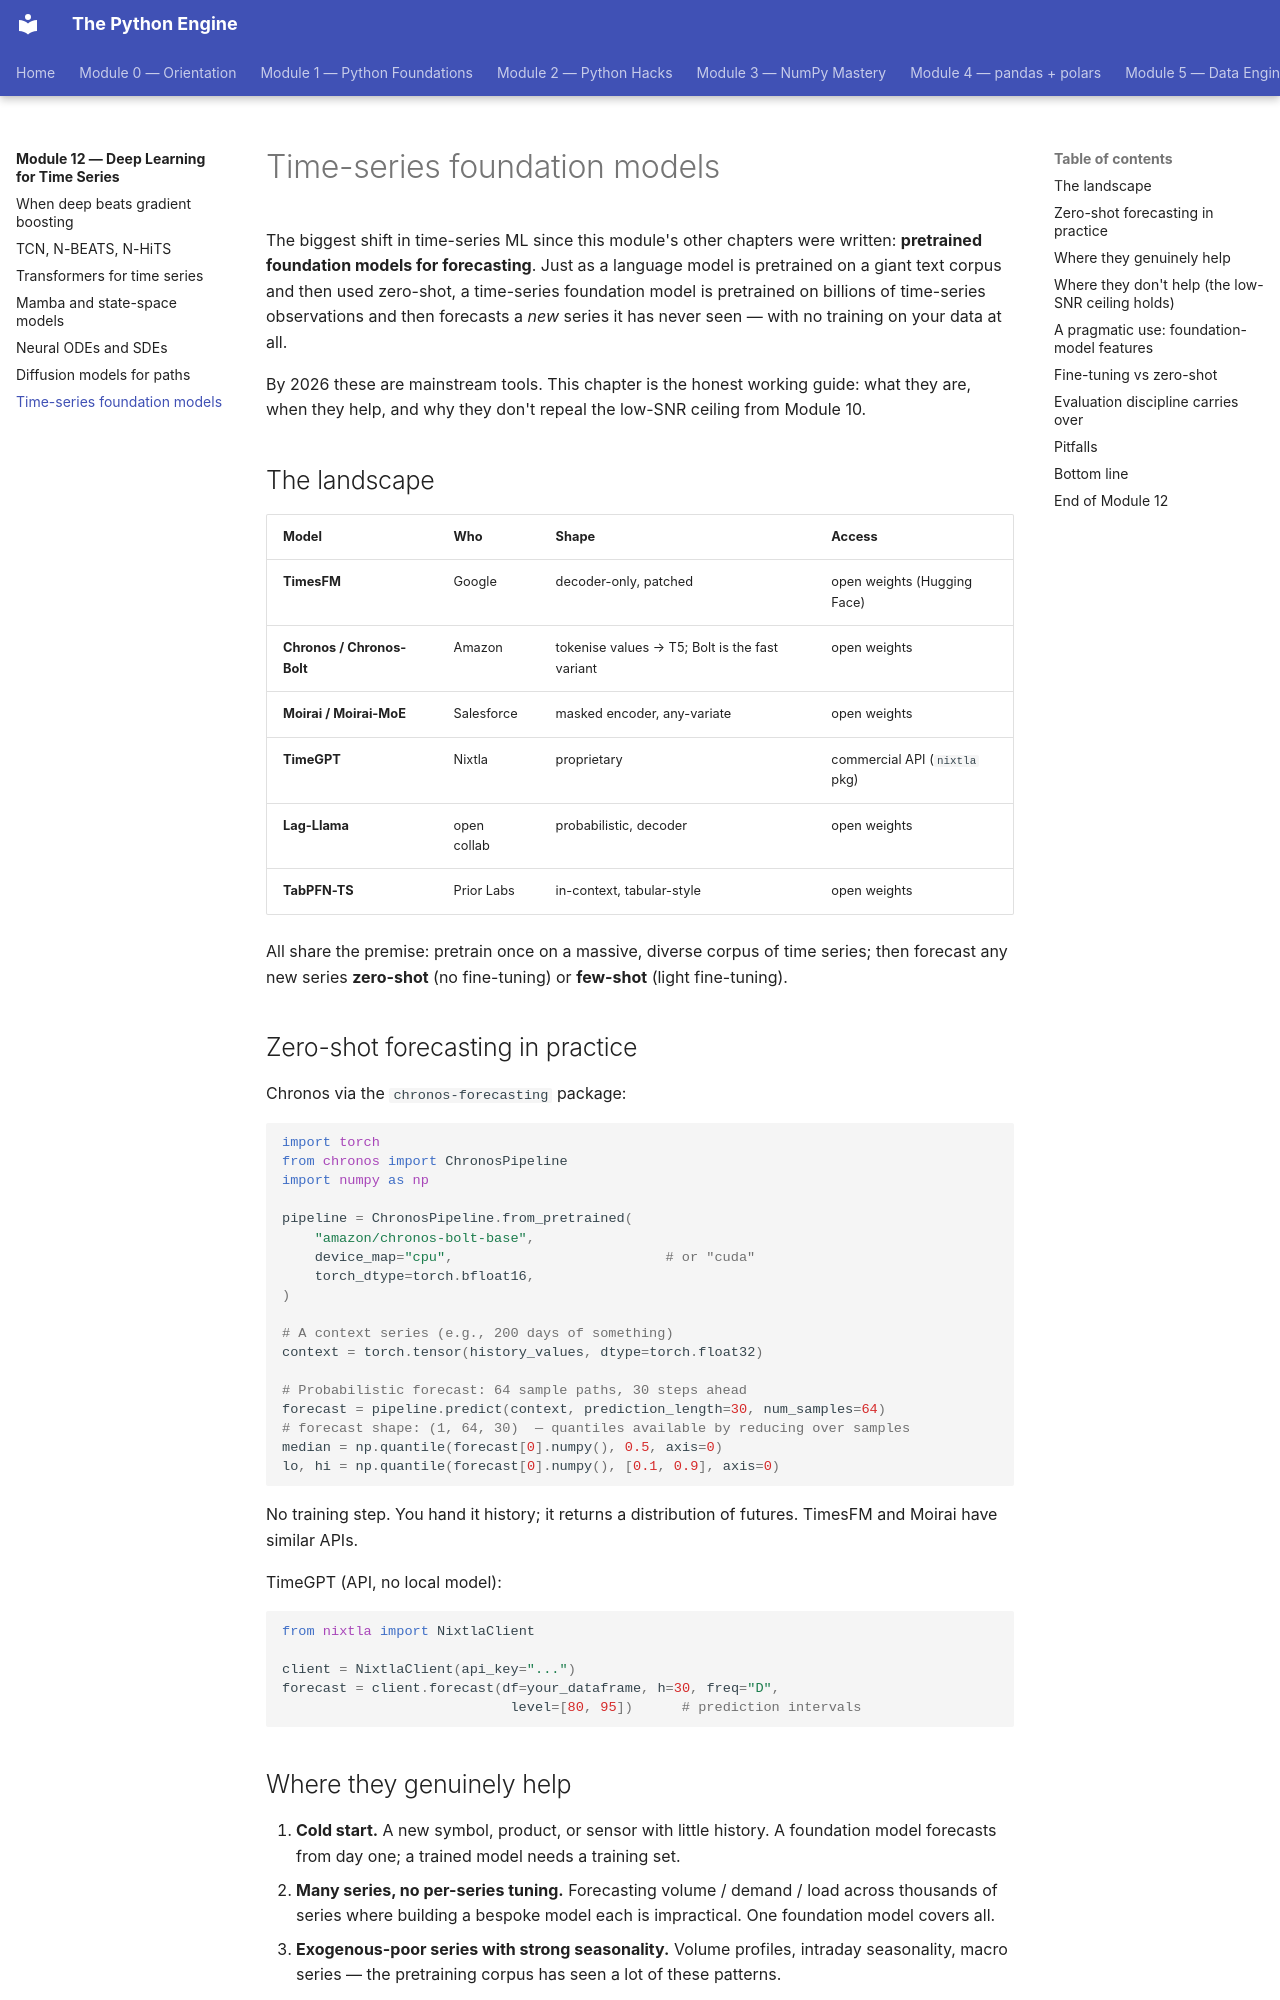

repository: billyribeiro-ux/python-engine · page: 12-deep-learning-ts/07-foundation-models/index.html · generator: mkdocs

# Time-series foundation models

The biggest shift in time-series ML since this module's other chapters were written: **pretrained foundation models for forecasting**. Just as a language model is pretrained on a giant text corpus and then used zero-shot, a time-series foundation model is pretrained on billions of time-series observations and then forecasts a *new* series it has never seen — with no training on your data at all.

By 2026 these are mainstream tools. This chapter is the honest working guide: what they are, when they help, and why they don't repeal the low-SNR ceiling from Module 10.

## The landscape

| Model | Who | Shape | Access |
|---|---|---|---|
| **TimesFM** | Google | decoder-only, patched | open weights (Hugging Face) |
| **Chronos / Chronos-Bolt** | Amazon | tokenise values → T5; Bolt is the fast variant | open weights |
| **Moirai / Moirai-MoE** | Salesforce | masked encoder, any-variate | open weights |
| **TimeGPT** | Nixtla | proprietary | commercial API (`nixtla` pkg) |
| **Lag-Llama** | open collab | probabilistic, decoder | open weights |
| **TabPFN-TS** | Prior Labs | in-context, tabular-style | open weights |

All share the premise: pretrain once on a massive, diverse corpus of time series; then forecast any new series **zero-shot** (no fine-tuning) or **few-shot** (light fine-tuning).

## Zero-shot forecasting in practice

Chronos via the `chronos-forecasting` package:

```python
import torch
from chronos import ChronosPipeline
import numpy as np

pipeline = ChronosPipeline.from_pretrained(
    "amazon/chronos-bolt-base",
    device_map="cpu",                          # or "cuda"
    torch_dtype=torch.bfloat16,
)

# A context series (e.g., 200 days of something)
context = torch.tensor(history_values, dtype=torch.float32)

# Probabilistic forecast: 64 sample paths, 30 steps ahead
forecast = pipeline.predict(context, prediction_length=30, num_samples=64)
# forecast shape: (1, 64, 30)  — quantiles available by reducing over samples
median = np.quantile(forecast[0].numpy(), 0.5, axis=0)
lo, hi = np.quantile(forecast[0].numpy(), [0.1, 0.9], axis=0)
```

No training step. You hand it history; it returns a distribution of futures. TimesFM and Moirai have similar APIs.

TimeGPT (API, no local model):

```python
from nixtla import NixtlaClient

client = NixtlaClient(api_key="...")
forecast = client.forecast(df=your_dataframe, h=30, freq="D",
                            level=[80, 95])      # prediction intervals
```

## Where they genuinely help

1. **Cold start.** A new symbol, product, or sensor with little history. A foundation model forecasts from day one; a trained model needs a training set.
2. **Many series, no per-series tuning.** Forecasting volume / demand / load across thousands of series where building a bespoke model each is impractical. One foundation model covers all.
3. **Exogenous-poor series with strong seasonality.** Volume profiles, intraday seasonality, macro series — the pretraining corpus has seen a lot of these patterns.
4. **A strong baseline / feature.** The foundation model's point forecast (or its quantile spread) becomes a *feature* in your downstream GBM, often a good one.
